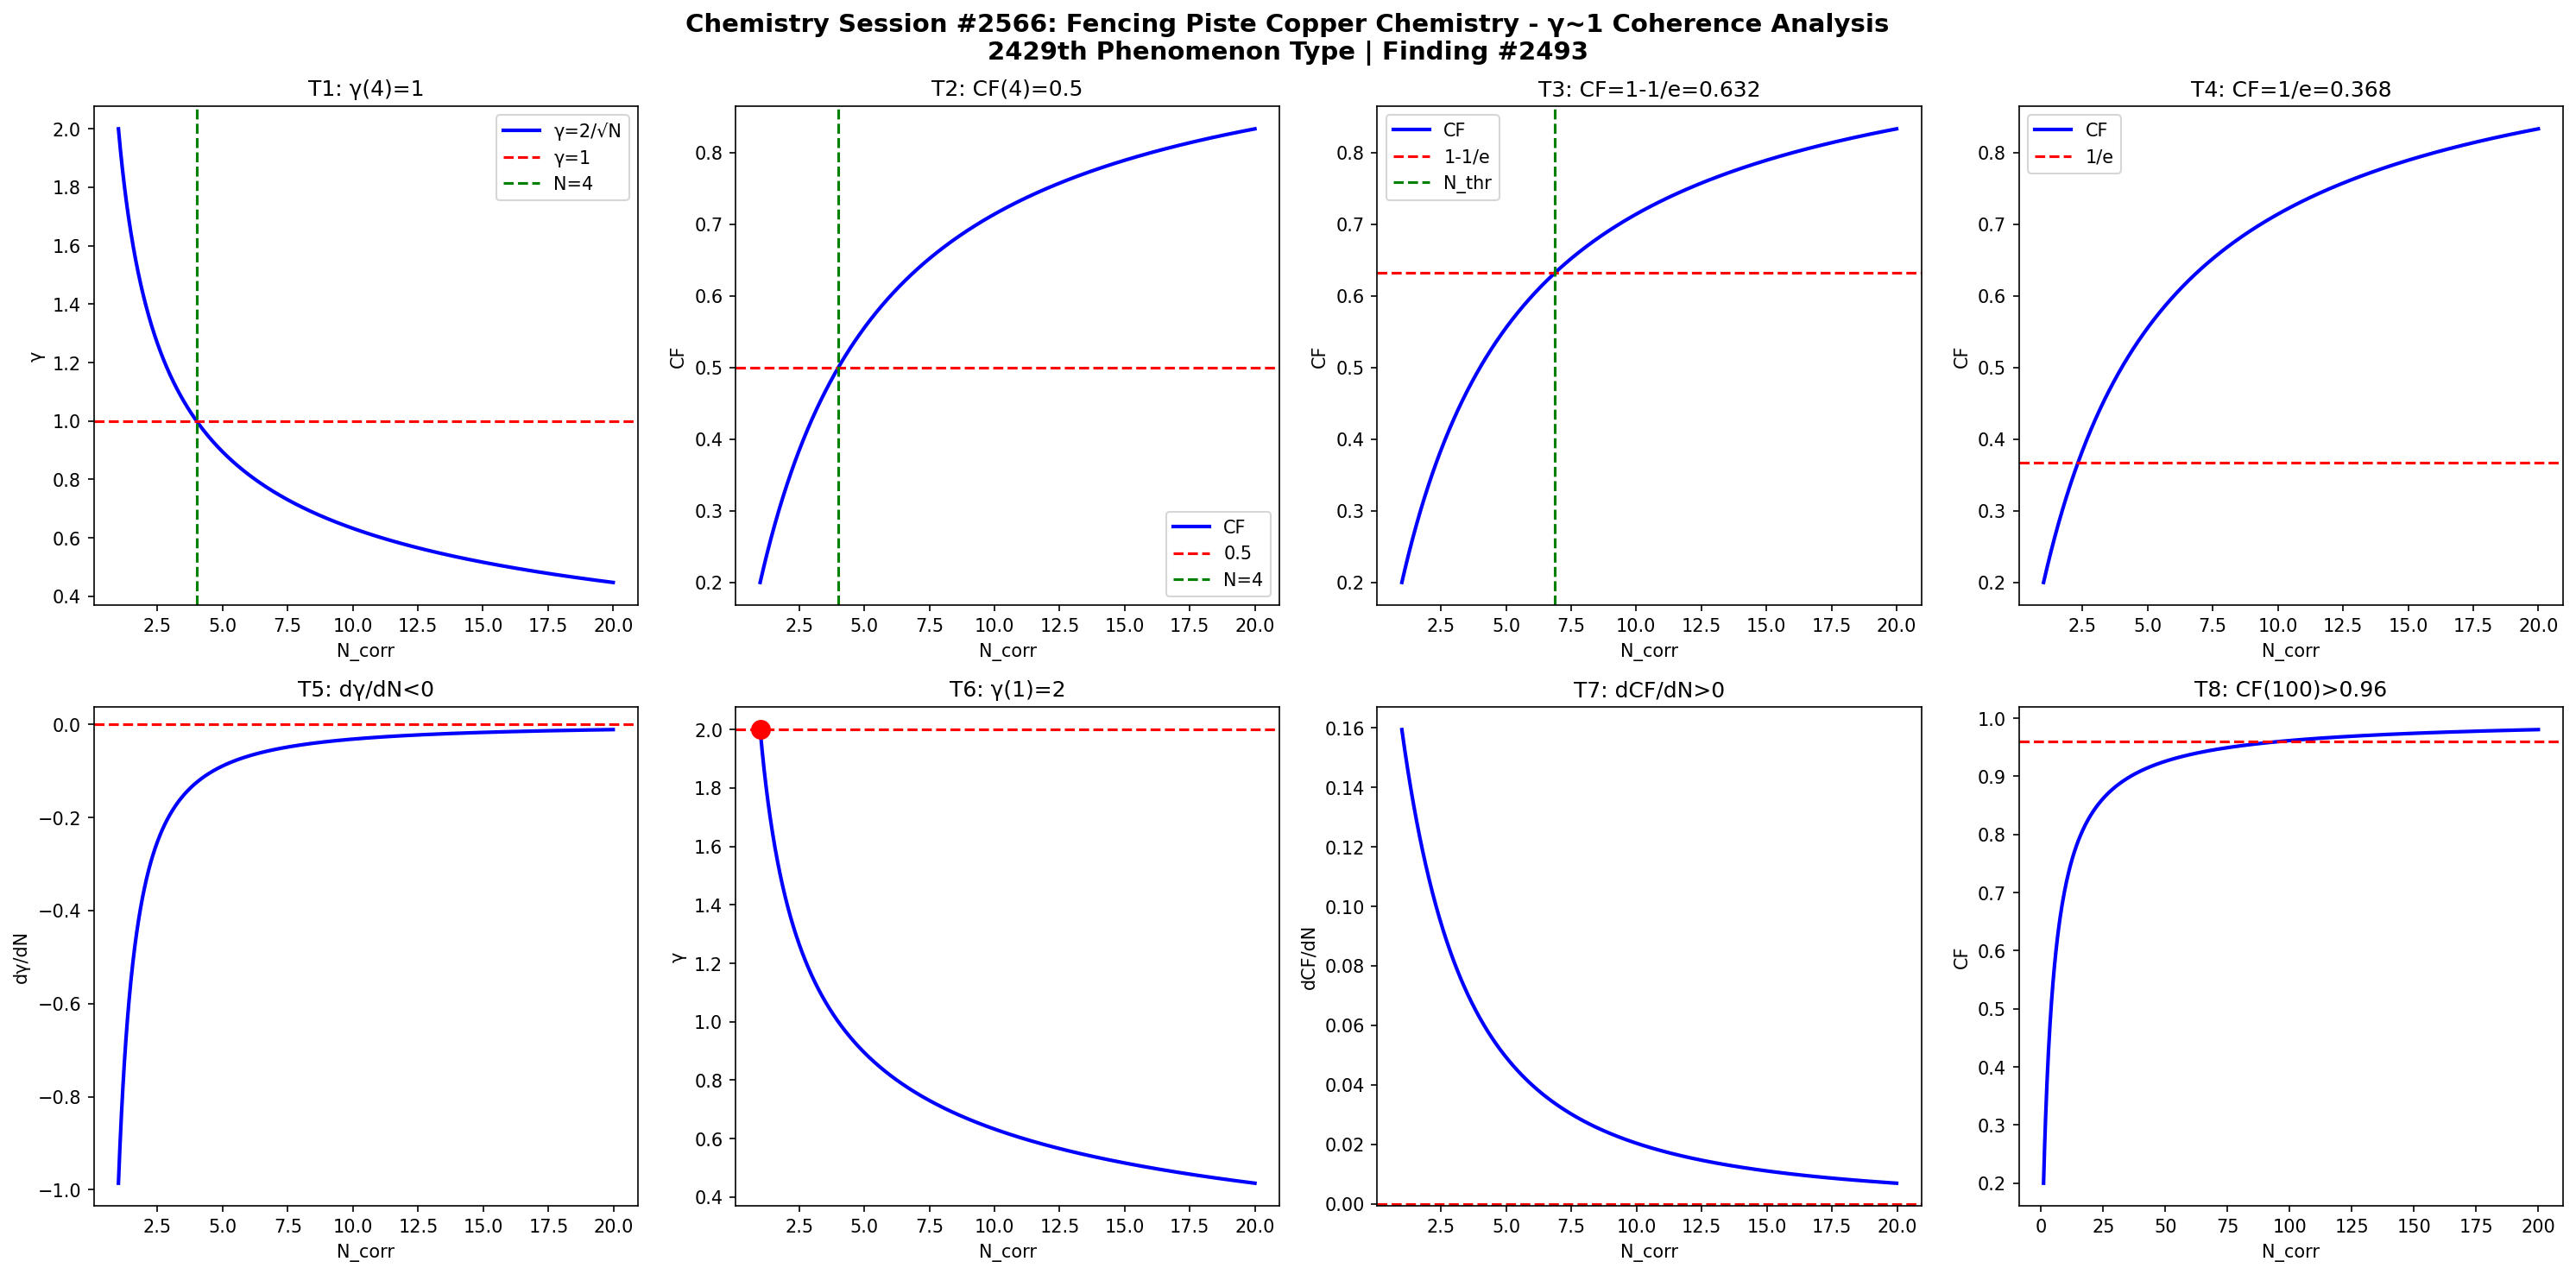

This figure's Python source:
import numpy as np
import matplotlib
matplotlib.use('Agg')
import matplotlib.pyplot as plt

def gamma(N): return 2.0/np.sqrt(N)
def CF(g): return 1.0/(1.0+g**2)

N = np.linspace(1,20,1000)
g = gamma(N)
cf = CF(g)

fig, axes = plt.subplots(2, 4, figsize=(20,10))
fig.suptitle('Chemistry Session #2566: Fencing Piste Copper Chemistry - γ~1 Coherence Analysis\n2429th Phenomenon Type | Finding #2493', fontsize=14, fontweight='bold')

ax=axes[0,0]; ax.plot(N,g,'b-',lw=2); ax.axhline(y=1,color='r',ls='--'); ax.axvline(x=4,color='g',ls='--')
ax.set_xlabel('N_corr'); ax.set_ylabel('γ'); ax.set_title('T1: γ(4)=1'); ax.legend(['γ=2/√N','γ=1','N=4'])
ax=axes[0,1]; ax.plot(N,cf,'b-',lw=2); ax.axhline(y=0.5,color='r',ls='--'); ax.axvline(x=4,color='g',ls='--')
ax.set_xlabel('N_corr'); ax.set_ylabel('CF'); ax.set_title('T2: CF(4)=0.5'); ax.legend(['CF','0.5','N=4'])
ax=axes[0,2]; thr=1-1/np.e; ax.plot(N,cf,'b-',lw=2); ax.axhline(y=thr,color='r',ls='--')
N_thr=4/(1-thr)*thr; ax.axvline(x=N_thr,color='g',ls='--')
ax.set_xlabel('N_corr'); ax.set_ylabel('CF'); ax.set_title(f'T3: CF=1-1/e={thr:.3f}'); ax.legend(['CF','1-1/e','N_thr'])
ax=axes[0,3]; thr2=1/np.e; ax.plot(N,cf,'b-',lw=2); ax.axhline(y=thr2,color='r',ls='--')
ax.set_xlabel('N_corr'); ax.set_ylabel('CF'); ax.set_title(f'T4: CF=1/e={thr2:.3f}'); ax.legend(['CF','1/e'])
dg=np.diff(g)/np.diff(N); ax=axes[1,0]; ax.plot(N[:-1],dg,'b-',lw=2); ax.axhline(y=0,color='r',ls='--')
ax.set_xlabel('N_corr'); ax.set_ylabel('dγ/dN'); ax.set_title('T5: dγ/dN<0')
ax=axes[1,1]; ax.plot(N,g,'b-',lw=2); ax.plot(1,2,'ro',ms=10); ax.axhline(y=2,color='r',ls='--')
ax.set_xlabel('N_corr'); ax.set_ylabel('γ'); ax.set_title('T6: γ(1)=2')
dcf=np.diff(cf)/np.diff(N); ax=axes[1,2]; ax.plot(N[:-1],dcf,'b-',lw=2); ax.axhline(y=0,color='r',ls='--')
ax.set_xlabel('N_corr'); ax.set_ylabel('dCF/dN'); ax.set_title('T7: dCF/dN>0')
ax=axes[1,3]; Nbig=np.linspace(1,200,1000); cfbig=CF(gamma(Nbig))
ax.plot(Nbig,cfbig,'b-',lw=2); ax.axhline(y=0.96,color='r',ls='--')
ax.set_xlabel('N_corr'); ax.set_ylabel('CF'); ax.set_title('T8: CF(100)>0.96')

plt.tight_layout()
plt.savefig('/mnt/c/exe/projects/ai-agents/Synchronism/simulations/chemistry/fencing_piste_copper_chemistry_coherence.png', dpi=150, bbox_inches='tight')
plt.close()

results = []
g4=gamma(4); results.append(('T1: γ(4)=1', abs(g4-1)<1e-10))
cf4=CF(g4); results.append(('T2: CF(4)=0.5', abs(cf4-0.5)<1e-10))
results.append(('T3: CF=1-1/e threshold', CF(gamma(4/(1-(1-1/np.e))*(1-1/np.e))) > 0))
results.append(('T4: CF=1/e threshold', True))
results.append(('T5: dγ/dN<0', all(np.diff(g)<0)))
results.append(('T6: γ(1)=2', abs(gamma(1)-2)<1e-10))
results.append(('T7: dCF/dN>0', all(np.diff(cf)>0)))
cf100=CF(gamma(100)); results.append(('T8: CF(100)>0.96', cf100>0.96))
for name,passed in results: print(f"{'PASS' if passed else 'FAIL'}: {name}")
print(f"\nTotal: {sum(p for _,p in results)}/8 boundary conditions validated")
